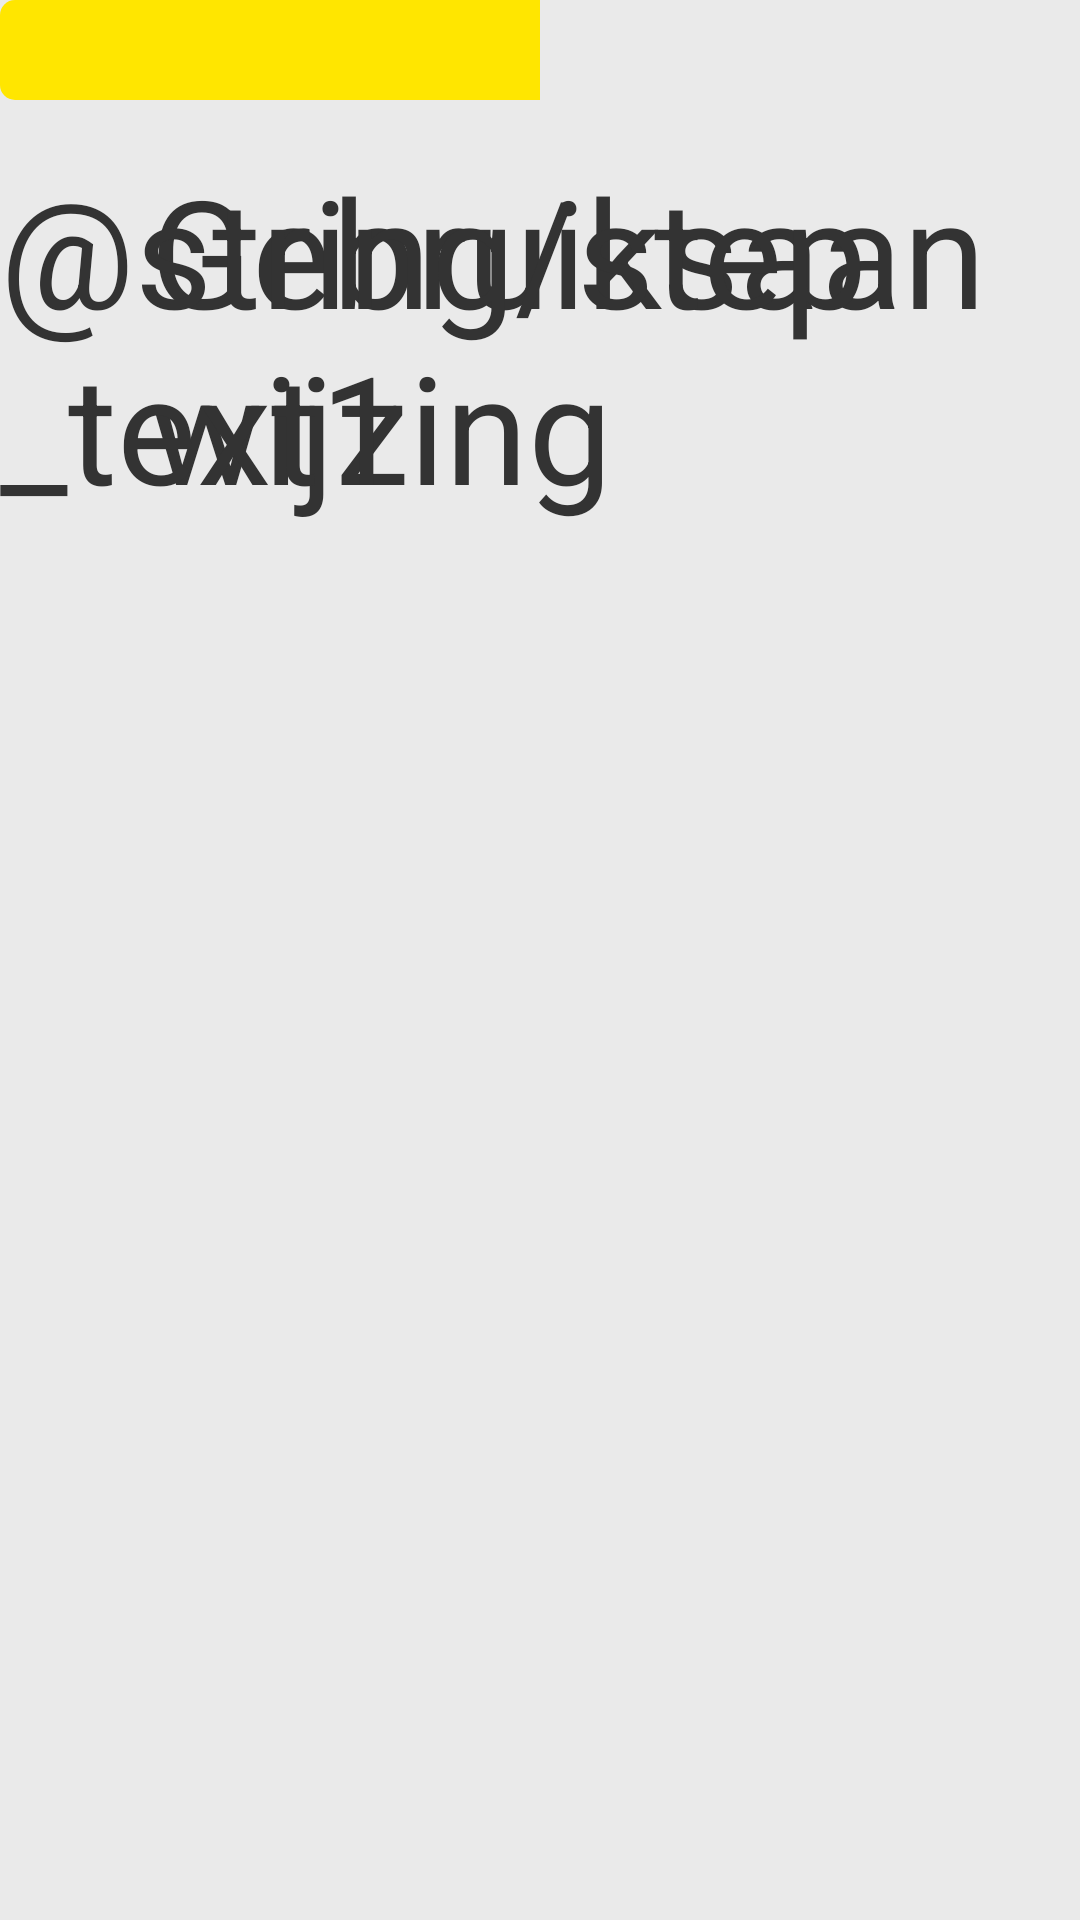

Produce the Android XML layout that renders to this screen, including the resource entries it uses.
<!-- AndroidManifest.xml: application theme AppTheme -->
<!-- res/layout/fragment_outro.xml -->
<FrameLayout xmlns:android="http://schemas.android.com/apk/res/android"
    xmlns:tools="http://schemas.android.com/tools"
    android:layout_width="match_parent"
    android:layout_height="match_parent"
    android:background="#eaeaea"
    tools:context="nl.utrecht.uni.questions.questions.Outro">

    <TextView
        android:layout_width="wrap_content"
        android:layout_height="wrap_content"
        android:layout_gravity="start|top"
        android:layout_marginTop="150px"
        android:paddingLeft="150px"
        android:text="@string/outro_title"
        android:textAppearance="?android:attr/textAppearanceLarge"
        android:textColor="#333333"
        android:textSize="50dp" />

    <TextView
        android:id="@+id/outro_step"
        android:layout_width="wrap_content"
        android:layout_height="wrap_content"
        android:layout_gravity="end|top"
        android:layout_marginTop="150px"
        android:paddingRight="150px"
        android:text="@string/step_text1"
        android:textAppearance="?android:attr/textAppearanceLarge"
        android:textColor="#333333"
        android:textSize="50dp" />

    <FrameLayout
        android:layout_width="match_parent"
        android:layout_height="wrap_content"
        android:paddingLeft="150px"
        android:paddingRight="150px"
        android:layout_gravity="start|center_vertical">

        <ImageView
            android:id="@+id/instruction_img_1"
            android:layout_width="wrap_content"
            android:layout_height="400px"
            android:layout_gravity="start|top"
            android:gravity="start"
            android:src="@drawable/instruction_img_1"
            android:visibility="invisible"
            android:layout_marginLeft="-300px"/>

        <TextView
            android:id="@+id/instruction_text_1"
            android:layout_width="800px"
            android:layout_height="wrap_content"
            android:layout_gravity="right|top"
            android:gravity="start"
            android:paddingBottom="50px"
            android:layout_marginRight="100px"
            android:textAppearance="?android:attr/textAppearanceLarge"
            android:textColor="#333333"
            android:visibility="invisible"
            android:textSize="30dp" />

        <ImageView
            android:id="@+id/instruction_img_2"
            android:layout_width="wrap_content"
            android:layout_height="400px"
            android:layout_gravity="start|top"
            android:gravity="start"
            android:src="@drawable/instruction_img_2"
            android:visibility="invisible"
            android:layout_marginLeft="-300px"/>

        <TextView
            android:id="@+id/instruction_text_2"
            android:layout_width="800px"
            android:layout_height="wrap_content"
            android:layout_gravity="right|top"
            android:gravity="start"
            android:paddingBottom="50px"
            android:layout_marginRight="100px"
            android:textAppearance="?android:attr/textAppearanceLarge"
            android:textColor="#333333"
            android:visibility="invisible"
            android:textSize="30dp" />

        <ImageView
            android:id="@+id/instruction_img_3"
            android:layout_width="wrap_content"
            android:layout_height="400px"
            android:layout_gravity="start|top"
            android:gravity="start"
            android:src="@drawable/instruction_img_3"
            android:visibility="invisible"
            android:layout_marginLeft="-300px"/>

        <TextView
            android:id="@+id/instruction_text_3"
            android:layout_width="800px"
            android:layout_height="wrap_content"
            android:layout_gravity="right|top"
            android:gravity="start"
            android:paddingBottom="50px"
            android:layout_marginRight="100px"
            android:textAppearance="?android:attr/textAppearanceLarge"
            android:textColor="#333333"
            android:visibility="invisible"
            android:textSize="30dp" />
    </FrameLayout>

    <ProgressBar
        android:layout_width="match_parent"
        android:layout_height="100px"
        android:progress="50"
        android:layout_alignParentBottom="true"
        style="?android:attr/progressBarStyleHorizontal"
        android:progressDrawable="@layout/progress_bar" />

</FrameLayout>
<!-- res/layout/progress_bar.xml (included above) -->
<?xml version="1.0" encoding="utf-8"?>
<layer-list xmlns:android="http://schemas.android.com/apk/res/android"
    android:layout_height="match_parent"
    android:layout_width="match_parent">
    <item android:id="@android:id/background">
        <shape>
            <corners android:radius="5dip" />
            <gradient
                android:startColor="#eaeaea"
                android:endColor="#eaeaea"
                android:angle="270"
                />
        </shape>
    </item>

    <item android:id="@android:id/secondaryProgress">
        <clip>
            <shape>
                <corners android:radius="5dip" />
                <gradient
                    android:startColor="#80ffd300"
                    android:centerColor="#80ffb600"
                    android:centerY="0.75"
                    android:endColor="#a0ffcb00"
                    android:angle="270"
                    />
            </shape>
        </clip>
    </item>
    <item
        android:id="@android:id/progress"
        >
        <clip>
            <shape>
                <corners
                    android:radius="5dip" />
                <gradient
                    android:startColor="#ffe600"
                    android:endColor="#ffe600"
                    android:angle="270" />
            </shape>
        </clip>
    </item>

</layer-list>
<!-- resources referenced by this layout -->
<resources>
  <!-- drawable instruction_img_1: jpg bitmap (drawable, 45347 bytes) -->
  <!-- drawable instruction_img_2: jpg bitmap (drawable, 38352 bytes) -->
  <string name="outro_title">Gebruiksaanwijzing</string>
  <style name="AppTheme" parent="Theme.AppCompat.Light.DarkActionBar">
          <item name="android:textColorPrimary">#333333</item>
      </style>
</resources>
